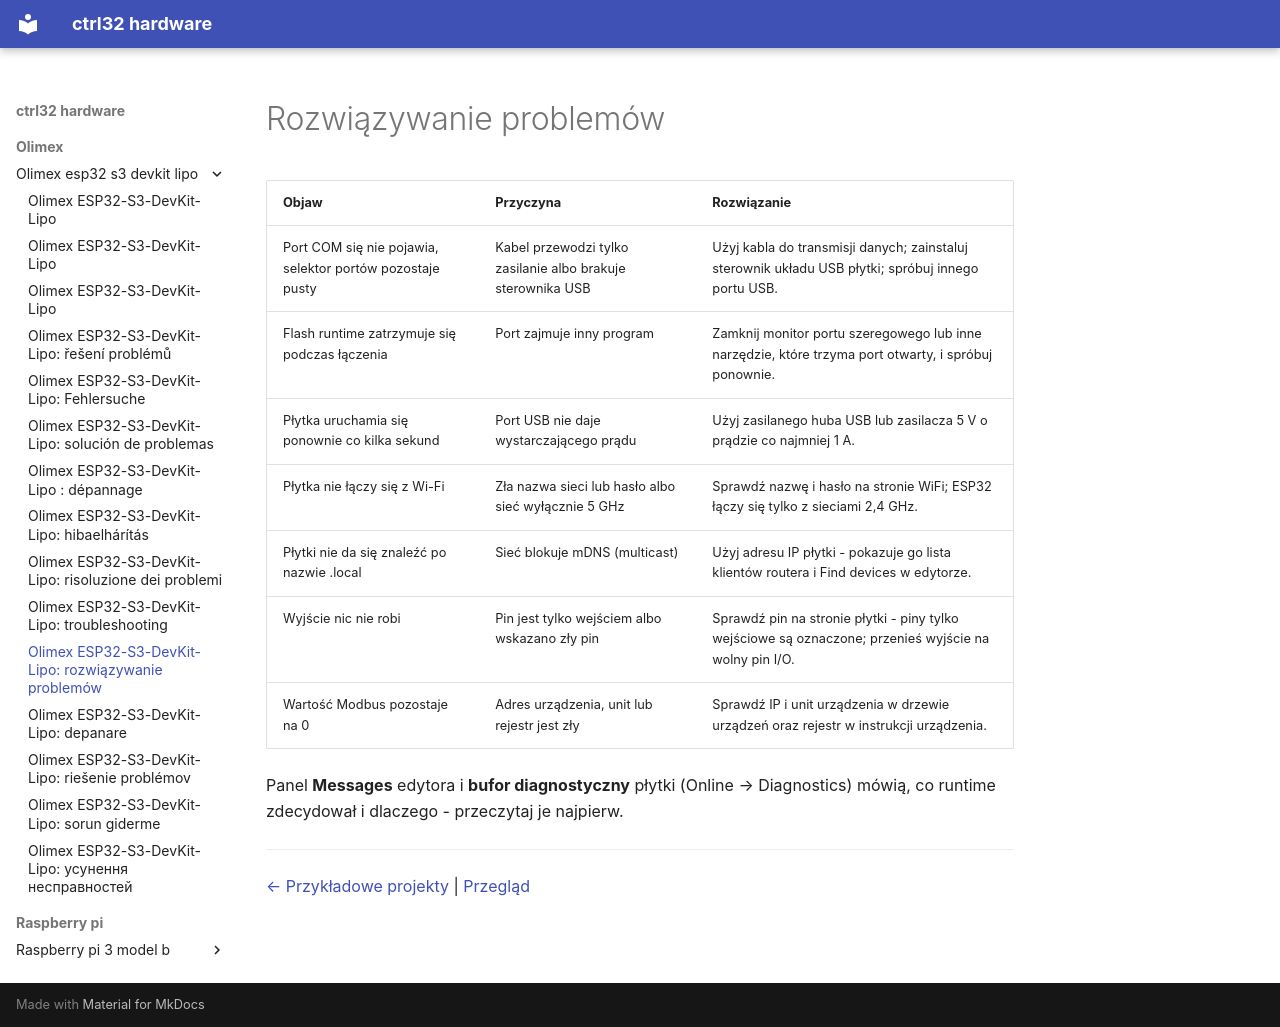

repository: ctrl32/hardware · page: olimex/olimex-esp32-s3-devkit-lipo/troubleshooting.pl/index.html · generator: mkdocs

---
title: 'Olimex ESP32-S3-DevKit-Lipo: rozwiązywanie problemów'
slug: troubleshooting
sidebar_position: 90
image: img/board-01.jpg
image_alt: Olimex ESP32-S3-DevKit-Lipo
tags:
- esp32-s3
- wifi
- psram
- battery
- olimex
- troubleshooting
---

# Rozwiązywanie problemów

| Objaw | Przyczyna | Rozwiązanie |
|---|---|---|
| Port COM się nie pojawia, selektor portów pozostaje pusty | Kabel przewodzi tylko zasilanie albo brakuje sterownika USB | Użyj kabla do transmisji danych; zainstaluj sterownik układu USB płytki; spróbuj innego portu USB. |
| Flash runtime zatrzymuje się podczas łączenia | Port zajmuje inny program | Zamknij monitor portu szeregowego lub inne narzędzie, które trzyma port otwarty, i spróbuj ponownie. |
| Płytka uruchamia się ponownie co kilka sekund | Port USB nie daje wystarczającego prądu | Użyj zasilanego huba USB lub zasilacza 5 V o prądzie co najmniej 1 A. |
| Płytka nie łączy się z Wi-Fi | Zła nazwa sieci lub hasło albo sieć wyłącznie 5 GHz | Sprawdź nazwę i hasło na stronie WiFi; ESP32 łączy się tylko z sieciami 2,4 GHz. |
| Płytki nie da się znaleźć po nazwie .local | Sieć blokuje mDNS (multicast) | Użyj adresu IP płytki - pokazuje go lista klientów routera i Find devices w edytorze. |
| Wyjście nic nie robi | Pin jest tylko wejściem albo wskazano zły pin | Sprawdź pin na stronie płytki - piny tylko wejściowe są oznaczone; przenieś wyjście na wolny pin I/O. |
| Wartość Modbus pozostaje na 0 | Adres urządzenia, unit lub rejestr jest zły | Sprawdź IP i unit urządzenia w drzewie urządzeń oraz rejestr w instrukcji urządzenia. |

Panel **Messages** edytora i **bufor diagnostyczny** płytki (Online → Diagnostics) mówią, co runtime zdecydował i dlaczego - przeczytaj je najpierw.

---

[← Przykładowe projekty](examples/README.pl.md) | [Przegląd](README.pl.md)
